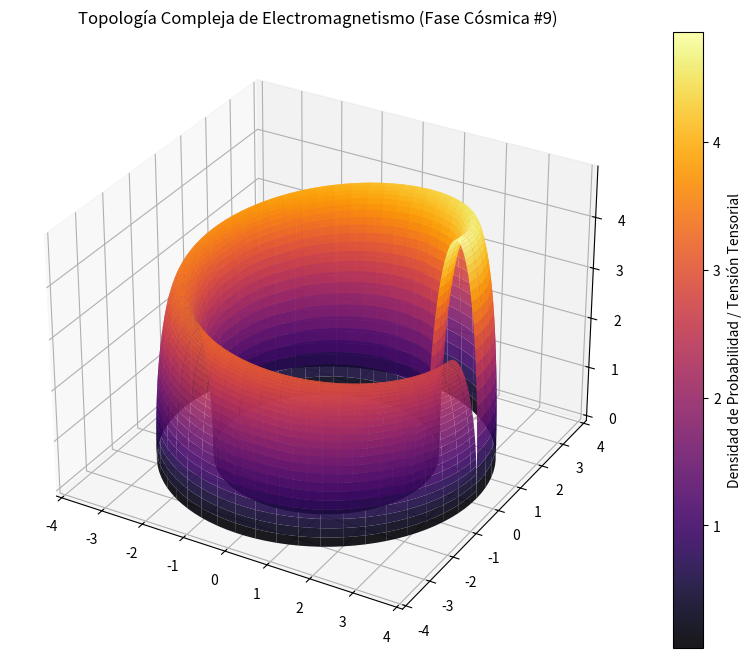

Write the Python code that produced this figure.
%matplotlib inline
# Simulación Cósmica: Electromagnetismo - Variante 9
import numpy as np
import matplotlib.pyplot as plt
from mpl_toolkits.mplot3d import Axes3D

# Parámetros Físicos Cuánticos/Relativistas
alpha = 3.004
beta = 0.604
gamma = 4.891

u = np.linspace(0, 2 * np.pi, 100)
v = np.linspace(0, np.pi, 100)
U, V = np.meshgrid(u, v)

# Topología Espacio-Temporal Avanzada (Fase Cósmica)
X = (alpha + beta * np.cos(V)) * np.cos(U)
Y = (alpha + beta * np.cos(V)) * np.sin(U)
Z = gamma * np.sin(V) * np.exp(-U/10)

fig = plt.figure(figsize=(12, 8))
ax = fig.add_subplot(111, projection='3d')
surf = ax.plot_surface(X, Y, Z, cmap='inferno', edgecolor='none', alpha=0.9)

fig.colorbar(surf, ax=ax, label='Densidad de Probabilidad / Tensión Tensorial')
plt.title(r'Topología Compleja de Electromagnetismo (Fase Cósmica #9)')
plt.show()
